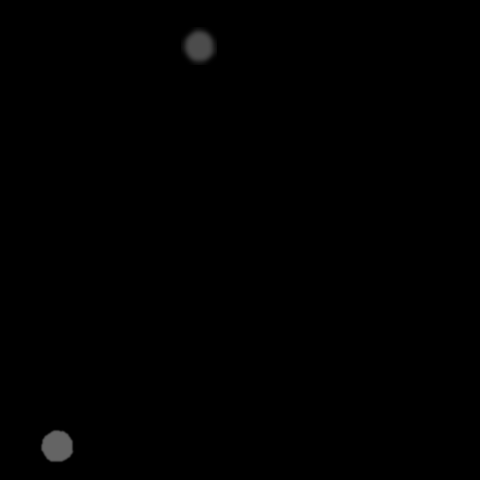

Data behind this chart, as committed beside it:
x, y, ra, rb, theta, brightness, blur
55, 444, 16, 16, 5.027, 160, 1
197, 44, 15, 19, 5.62, 139, 3
